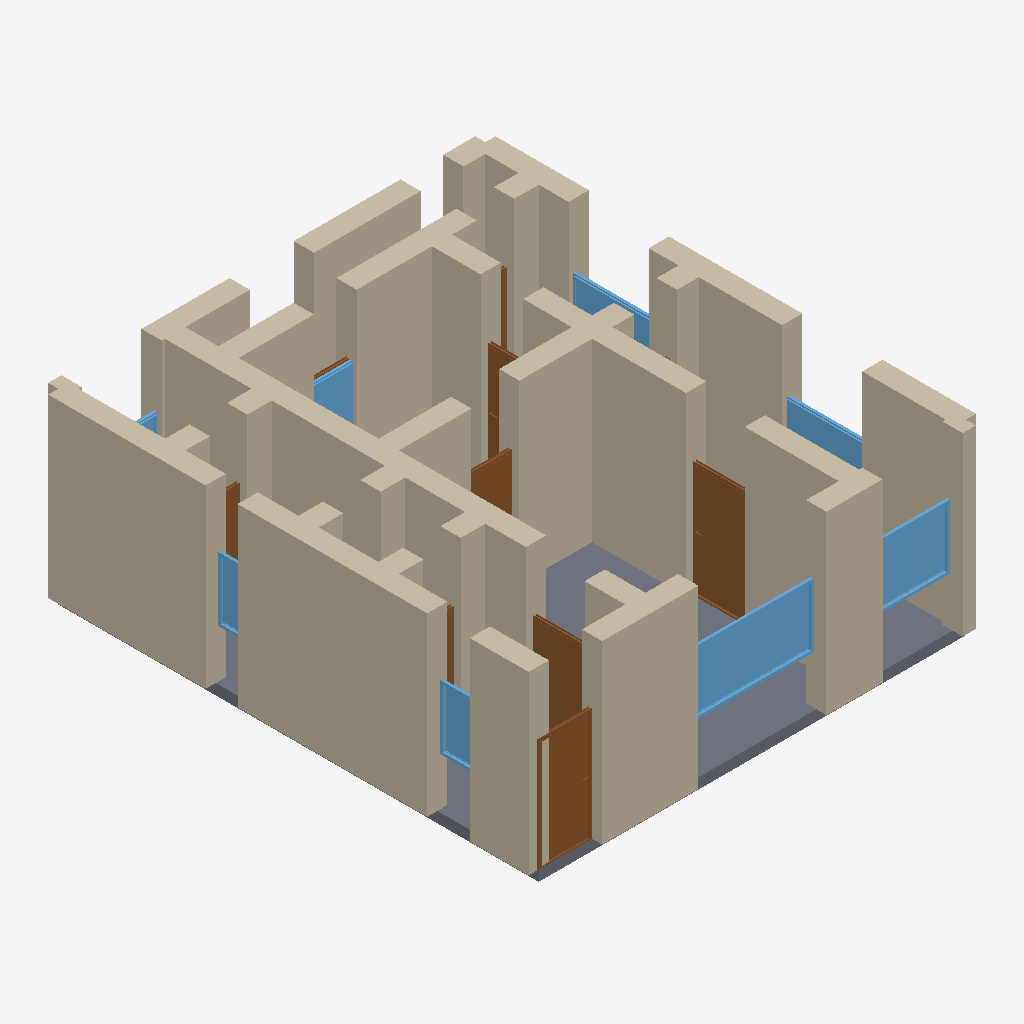
Isometric view of an IFC building model (IFC-SPF (STEP), schema IFC4, length unit metre), seen from the south-west, elements coloured by IFC class: 39 walls (beige), 9 doors (brown), 8 windows (light blue), 1 slab (grey).
Extent 8.4 m × 9.4 m × 3.5 m (x, y, z). Storeys (1): Ground Floor at 0.00 m. Elements (63): 40 IfcWall, 12 IfcDoor, 10 IfcWindow, 1 IfcSlab.

HEADER;
FILE_DESCRIPTION(('ViewDefinition[DesignTransferView]'),'2;1');
FILE_NAME('/dev/null','2026-05-05T16:14:01+05:30',(''),(''),'IfcOpenShell 0.8.5','IfcOpenShell 0.8.5','Nobody');
FILE_SCHEMA(('IFC4'));
ENDSEC;
DATA;
#1=IFCPROJECT('0ofNAnfrb5CvMvVo3ss9UB',$,'A Prague Žižkov/Vinohrady pavlač apartment — typical 1900s t',$,$,$,$,(#10),#5);
#12=IFCSITE('2l3hXSDoP1qOPhnMzzNB_N',$,'Site',$,$,$,$,$,$,$,$,$,$,$);
#13=IFCBUILDING('3cqE8a2ErCQAPqncqvNzE$',$,'Building',$,$,$,$,$,$,$,$,$);
#16=IFCBUILDINGSTOREY('2zE5IxmMn2dP1DELpcs2t4',$,'Ground Floor',$,$,#22,$,$,$,$);
#266=IFCWALL('1jnSQIvLzB3wXIZRVUig6w',$,'Exterior Wall',$,$,#287,#282,$,$);
#244=IFCWALL('2Xe3vBxRPBYhYG9q4rBuGo',$,'Exterior Wall',$,$,#265,#260,$,$);
#23=IFCWALL('3YGXTZXsv1YQEFmCfii_cW',$,'Exterior Wall',$,$,#45,#39,$,$);
#420=IFCWALL('1s0mF7EMj3rhsUBu1LsexX',$,'Interior Wall',$,$,#441,#436,$,$);
#2735=IFCSLAB('1yujA5NFL2pfkZNK_RJUPd',$,'Floor',$,$,#2752,#2747,$,.FLOOR.);
#112=IFCWALL('3mUyuwYEj7PRBqBtxeKRsn',$,'Exterior Wall',$,$,#133,#128,$,$);
#442=IFCWALL('1zPFd$QnPCTepMSWQsPZtK',$,'Interior Wall',$,$,#463,#458,$,$);
#288=IFCWALL('11NlKL3rHCgfm1wOopf_k5',$,'Exterior Wall',$,$,#309,#304,$,$);
#46=IFCWALL('0igjwxGpT4xuzkbudKFNfu',$,'Exterior Wall',$,$,#67,#62,$,$);
#728=IFCWALL('0IkxxgxT542forvLIG3YHo',$,'Interior Wall',$,$,#749,#744,$,$);
#398=IFCWALL('2i$avaXzzAJwZp08_SbWaE',$,'Interior Wall',$,$,#419,#414,$,$);
#90=IFCWALL('36GIo9FRj5iAPhk1Azs4GF',$,'Exterior Wall',$,$,#111,#106,$,$);
#706=IFCWALL('3JIB3j8y96wgdYn_xIsQIO',$,'Interior Wall',$,$,#727,#722,$,$);
#618=IFCWALL('2Yx7Xsm7r9l8JJhquhny8x',$,'Interior Wall',$,$,#639,#634,$,$);
#178=IFCWALL('2AiimAMt5EgBPwju_0z9bW',$,'Exterior Wall',$,$,#199,#194,$,$);
#1924=IFCWINDOW('2m6DFIj3T43B5VTLrG8$jr',$,'Window',$,$,#1978,#1973,$,1.2,2.4,$,$,$);
#134=IFCWALL('1CFPDoMgn3vRAEFNhfFPeO',$,'Exterior Wall',$,$,#155,#150,$,$);
#1244=IFCDOOR('2NSgWq2mT4qQp0MDZUh6Ug',$,'Door',$,$,#1328,#1323,$,2.1,1.1,$,$,$);
#332=IFCWALL('0w2H5Gn_96lPugTLfhhC3E',$,'Interior Wall',$,$,#353,#348,$,$);
#68=IFCWALL('15YIXCRWXF3hcHgJJ8I1g_',$,'Exterior Wall',$,$,#89,#84,$,$);
#904=IFCDOOR('0EwLu$iG51ARQeaFSp4sbd',$,'Door',$,$,#988,#983,$,2.1,1.0,$,$,$);
#200=IFCWALL('1jtZQ6iYz8qwIeeDbkIPpo',$,'Exterior Wall',$,$,#221,#216,$,$);
#794=IFCWALL('2_Ga1NPWf5yvsuIB7FZu8e',$,'Interior Wall',$,$,#815,#810,$,$);
#354=IFCWALL('0z5rOi$Jn4CuYw8eF6oHa9',$,'Interior Wall',$,$,#375,#370,$,$);
#750=IFCWALL('3$QPaz2OfD2B56B7iWxUmk',$,'Interior Wall',$,$,#771,#766,$,$);
#1979=IFCWINDOW('2hEoLn8qrF$QdJ1jhR$cjp',$,'Window',$,$,#2033,#2028,$,1.2,1.5,$,$,$);
#486=IFCWALL('2ZgS6RK_r1gBor_bu5ThKW',$,'Interior Wall',$,$,#507,#502,$,$);
#464=IFCWALL('3SS4m1x8L3MOhzkyn8NK$m',$,'Interior Wall',$,$,#485,#480,$,$);
#640=IFCWALL('0eFE8ZGXzDlh0ZPTtIVL65',$,'Interior Wall',$,$,#661,#656,$,$);
#838=IFCWALL('2yVDnqZUv5bgzkY$WGPbXE',$,'Interior Wall',$,$,#859,#854,$,$);
#530=IFCWALL('3hkhgapyX2pRKdrKcxYi3o',$,'Interior Wall',$,$,#551,#546,$,$);
#574=IFCWALL('3mUzW$XlbFOOJSrSNYtOLX',$,'Interior Wall',$,$,#595,#590,$,$);
#989=IFCDOOR('2ajESlmGLAcgNiiyNNAq$D',$,'Door',$,$,#1073,#1068,$,2.1,1.1,$,$,$);
#156=IFCWALL('0hQuQW9Eb79A1Q9FxvPc9C',$,'Exterior Wall',$,$,#177,#172,$,$);
#772=IFCWALL('3ditDufYj3lRpB5REMV0yC',$,'Interior Wall',$,$,#793,#788,$,$);
#2034=IFCWINDOW('0LH4BBPav6F9eN_$Df7H1N',$,'Window',$,$,#2088,#2083,$,1.2,1.5,$,$,$);
#684=IFCWALL('0UZtdYl6T3MglKqYk8E9RN',$,'Interior Wall',$,$,#705,#700,$,$);
#2419=IFCWINDOW('0p11Ha5Qj3uOUdOAAvgDJg',$,'Window',$,$,#2473,#2468,$,1.2,0.8,$,$,$);
#1329=IFCDOOR('0OvEcB0jn3BvsmDQRZYjjm',$,'Door',$,$,#1413,#1408,$,2.1,0.9,$,$,$);
#310=IFCWALL('0rkJ$KIfrDrA2Ir1MLIm2h',$,'Interior Wall',$,$,#331,#326,$,$);
#2144=IFCWINDOW('2OpDY9H1fDiultl3oEgtAZ',$,'Window',$,$,#2198,#2193,$,1.2,1.5,$,$,$);
#2089=IFCWINDOW('2hGnQnpcv9oAjkPpQXZ5Qt',$,'Window',$,$,#2143,#2138,$,1.2,1.8,$,$,$);
#2364=IFCWINDOW('1ODAowqIX5yvK9fkwa0qY8',$,'Window',$,$,#2418,#2413,$,1.2,0.6,$,$,$);
#1499=IFCDOOR('1jaBnDR1vFRfqiFFvK5wkV',$,'Door',$,$,#1583,#1578,$,2.1,0.8,$,$,$);
#816=IFCWALL('3AmHGGw9P6ThqJgzGGRnFk',$,'Interior Wall',$,$,#837,#832,$,$);
#376=IFCWALL('0qLVSWCkT6qBQvafbV8kUA',$,'Interior Wall',$,$,#397,#392,$,$);
#596=IFCWALL('06xHmxIejFo86RzY957iNE',$,'Interior Wall',$,$,#617,#612,$,$);
#662=IFCWALL('1$cpyPOFnEOANHQcJ2WRf3',$,'Interior Wall',$,$,#683,#678,$,$);
#1584=IFCDOOR('0gSbmbt0940vbSMuBTHo4n',$,'Door',$,$,#1668,#1663,$,2.1,0.7,$,$,$);
#552=IFCWALL('076Y$tphPFvuoW7e1SNFfa',$,'Interior Wall',$,$,#573,#568,$,$);
#508=IFCWALL('0GofLGMwj1Dx1vayRshAqK',$,'Interior Wall',$,$,#529,#524,$,$);
#1074=IFCDOOR('0aq4tfgDn9SOfYYQXob0AF',$,'Door',$,$,#1158,#1153,$,2.1,0.7,$,$,$);
#1754=IFCDOOR('3K4Znj9bP0whoCj6WSD4FL',$,'Door',$,$,#1838,#1833,$,2.1,0.7,$,$,$);
#222=IFCWALL('3byBOnTw5E4gOUgzSTIhG3',$,'Exterior Wall',$,$,#243,#238,$,$);
#2199=IFCWINDOW('36s6d31Df6pAxUw_MN$DdV',$,'Window',$,$,#2253,#2248,$,1.2,1.5,$,$,$);
#1669=IFCDOOR('0oCkAIhn5FrefTpMYcad_A',$,'Door',$,$,#1753,#1748,$,2.1,0.8,$,$,$);
#882=IFCWALL('1h8YhcGtH5fhbhfQW0lM4G',$,'Interior Wall',$,$,#903,#898,$,$);
ENDSEC;
